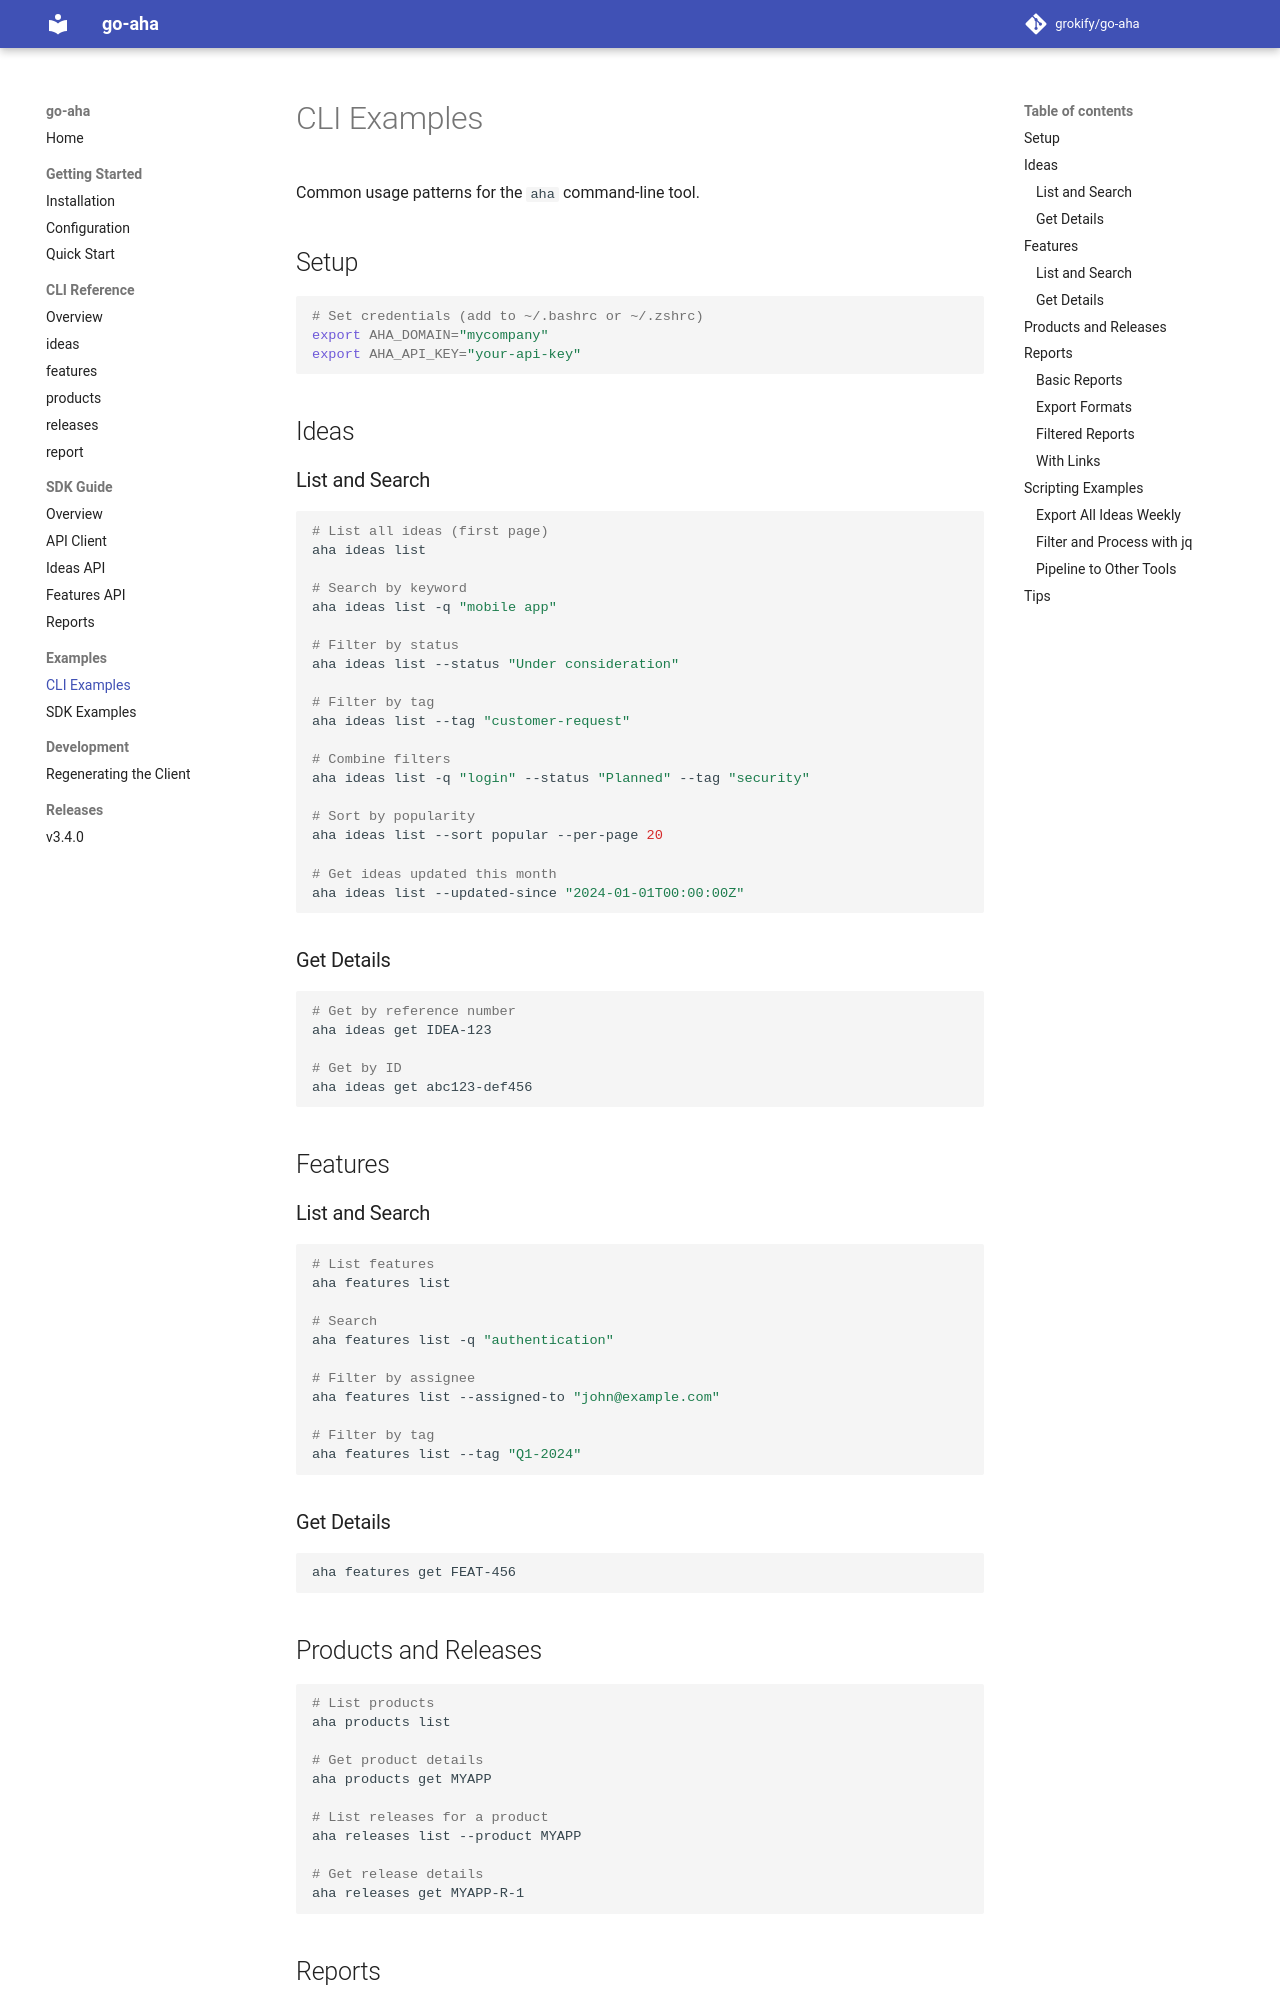

repository: grokify/go-aha · page: examples/cli/index.html · generator: mkdocs

# CLI Examples

Common usage patterns for the `aha` command-line tool.

## Setup

```bash
# Set credentials (add to ~/.bashrc or ~/.zshrc)
export AHA_DOMAIN="mycompany"
export AHA_API_KEY="your-api-key"
```

## Ideas

### List and Search

```bash
# List all ideas (first page)
aha ideas list

# Search by keyword
aha ideas list -q "mobile app"

# Filter by status
aha ideas list --status "Under consideration"

# Filter by tag
aha ideas list --tag "customer-request"

# Combine filters
aha ideas list -q "login" --status "Planned" --tag "security"

# Sort by popularity
aha ideas list --sort popular --per-page 20

# Get ideas updated this month
aha ideas list --updated-since "2024-01-01T00:00:00Z"
```

### Get Details

```bash
# Get by reference number
aha ideas get IDEA-123

# Get by ID
aha ideas get abc123-def456
```

## Features

### List and Search

```bash
# List features
aha features list

# Search
aha features list -q "authentication"

# Filter by assignee
aha features list --assigned-to "john@example.com"

# Filter by tag
aha features list --tag "Q1-2024"
```

### Get Details

```bash
aha features get FEAT-456
```

## Products and Releases

```bash
# List products
aha products list

# Get product details
aha products get MYAPP

# List releases for a product
aha releases list --product MYAPP

# Get release details
aha releases get MYAPP-R-1
```

## Reports

### Basic Reports

```bash
# JSON output (default)
aha report idea-feature

# First 50 ideas
aha report idea-feature --per-page 50

# All ideas (automatic pagination)
aha report idea-feature --all

# All ideas with full details including categories
aha report idea-feature --all --inflate
```
